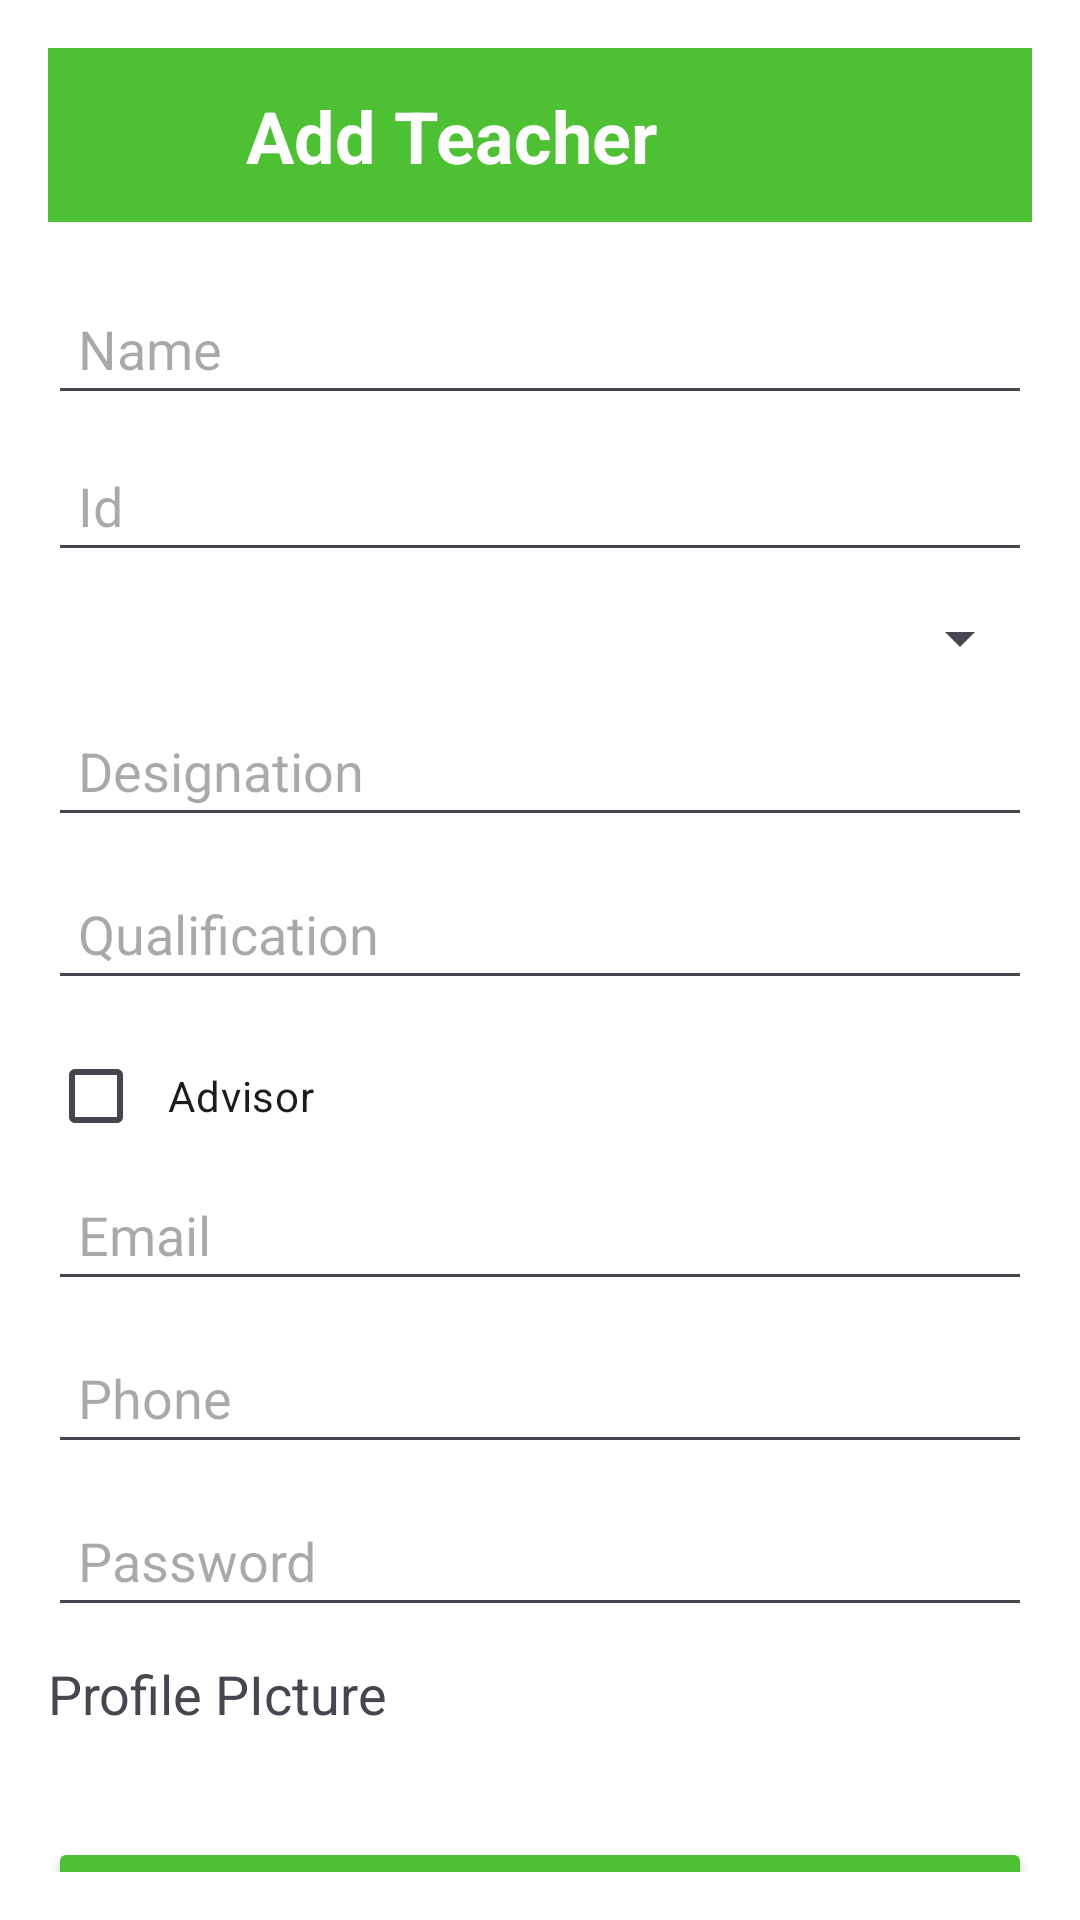

Reconstruct the res/layout file that produces this screen, plus the resources it refers to.
<!-- AndroidManifest.xml: application theme Theme.ScholaAdmin -->
<!-- res/layout/activity_add_teacher.xml -->
<?xml version="1.0" encoding="utf-8"?>
<androidx.constraintlayout.widget.ConstraintLayout
    xmlns:android="http://schemas.android.com/apk/res/android"
    xmlns:app="http://schemas.android.com/apk/res-auto"
    xmlns:tools="http://schemas.android.com/tools"
    android:layout_width="match_parent"
    android:layout_height="match_parent"
    android:background="#FFFFFF"
    android:padding="16dp"
    tools:context=".AddTeacherActivity"
    android:layout_margin="10dp">

    
    <androidx.constraintlayout.widget.ConstraintLayout
        android:id="@+id/constraintLayout"
        android:layout_width="0dp"
        android:layout_height="wrap_content"
        android:background="#4DC133"
        android:padding="12dp"
        app:layout_constraintEnd_toEndOf="parent"
        app:layout_constraintStart_toStartOf="parent"
        app:layout_constraintTop_toTopOf="parent">

        <ImageView
            android:id="@+id/backIcon"
            android:layout_width="34dp"
            android:layout_height="34dp"
            android:src="@drawable/ic_back"
            app:layout_constraintBottom_toBottomOf="parent"
            app:layout_constraintStart_toStartOf="parent"
            app:layout_constraintTop_toTopOf="parent" />

        <TextView
            android:id="@+id/headerTitle"
            android:layout_width="wrap_content"
            android:layout_height="wrap_content"
            android:layout_marginStart="20dp"
            android:text="Add Teacher"
            android:textColor="#FFFFFF"
            android:textSize="24sp"
            android:textStyle="bold"
            app:layout_constraintBottom_toBottomOf="parent"
            app:layout_constraintStart_toEndOf="@id/backIcon"
            app:layout_constraintTop_toTopOf="parent" />
    </androidx.constraintlayout.widget.ConstraintLayout>

    

    <EditText
        android:id="@+id/firstName"
        android:layout_width="match_parent"
        android:layout_height="wrap_content"
        android:layout_marginTop="20dp"
        android:hint="Name"
        android:padding="10dp"
        app:layout_constraintEnd_toEndOf="parent"
        app:layout_constraintHorizontal_bias="0.0"
        app:layout_constraintStart_toStartOf="parent"
        app:layout_constraintTop_toBottomOf="@+id/constraintLayout"
        app:layout_constraintWidth_percent="0.45" />

    <EditText
        android:id="@+id/teacherId"
        android:layout_width="0dp"
        android:layout_height="wrap_content"
        android:layout_marginTop="8dp"
        android:hint="Id"
        android:padding="10dp"
        app:layout_constraintEnd_toEndOf="parent"
        app:layout_constraintHorizontal_bias="0.0"
        app:layout_constraintStart_toStartOf="parent"
        app:layout_constraintTop_toBottomOf="@+id/firstName" />

    <Spinner
        android:id="@+id/departmentSpinner"
        android:layout_width="0dp"
        android:layout_height="wrap_content"
        android:layout_marginTop="10dp"

        android:hint="Dept"
        android:padding="10dp"
        app:layout_constraintEnd_toEndOf="parent"
        app:layout_constraintStart_toStartOf="parent"
        app:layout_constraintTop_toBottomOf="@id/teacherId" />

    <EditText
        android:id="@+id/designation"
        android:layout_width="0dp"
        android:layout_height="wrap_content"
        android:layout_marginTop="10dp"
        android:hint="Designation"
        android:padding="10dp"
        app:layout_constraintEnd_toEndOf="parent"
        app:layout_constraintStart_toStartOf="parent"
        app:layout_constraintTop_toBottomOf="@id/departmentSpinner" />

    <EditText
        android:id="@+id/qualification"
        android:layout_width="0dp"
        android:layout_height="wrap_content"
        android:layout_marginTop="10dp"
        android:hint="Qualification"
        android:padding="10dp"
        app:layout_constraintEnd_toEndOf="parent"
        app:layout_constraintHorizontal_bias="0.0"
        app:layout_constraintStart_toStartOf="parent"
        app:layout_constraintTop_toBottomOf="@+id/designation" />

    <CheckBox
        android:id="@+id/advisorCheckBox"
        android:layout_width="wrap_content"
        android:layout_height="wrap_content"
        android:layout_marginTop="8dp"
        android:padding="8dp"
        android:text="Advisor"
        app:layout_constraintStart_toStartOf="parent"
        app:layout_constraintTop_toBottomOf="@id/qualification" />

    <EditText
        android:id="@+id/email"
        android:layout_width="0dp"
        android:layout_height="wrap_content"
        android:hint="Email"
        android:padding="10dp"
        app:layout_constraintEnd_toEndOf="parent"
        app:layout_constraintHorizontal_bias="0.0"
        app:layout_constraintStart_toStartOf="parent"
        app:layout_constraintTop_toBottomOf="@+id/advisorCheckBox" />

    <EditText
        android:id="@+id/phone"
        android:layout_width="0dp"
        android:layout_height="wrap_content"
        android:layout_marginTop="10dp"
        android:hint="Phone"
        android:padding="10dp"
        app:layout_constraintEnd_toEndOf="parent"
        app:layout_constraintStart_toStartOf="parent"
        app:layout_constraintTop_toBottomOf="@id/email" />

    <EditText
        android:id="@+id/password"
        android:layout_width="0dp"
        android:layout_height="wrap_content"
        android:layout_marginTop="10dp"
        android:hint="Password"
        android:padding="10dp"
        app:layout_constraintEnd_toEndOf="parent"
        app:layout_constraintStart_toStartOf="parent"
        app:layout_constraintTop_toBottomOf="@id/phone" />


    <Button
        android:id="@+id/submitButton"
        android:layout_width="0dp"
        android:layout_height="wrap_content"
        android:layout_marginTop="20dp"
        android:backgroundTint="#4DC133"
        android:text="Submit"
        android:textColor="#FFFFFF"
        app:layout_constraintEnd_toEndOf="parent"
        app:layout_constraintHorizontal_bias="0.0"
        app:layout_constraintStart_toStartOf="parent"
        app:layout_constraintTop_toBottomOf="@+id/textView2" />

    <TextView
        android:id="@+id/textView2"
        android:layout_width="match_parent"
        android:layout_height="40dp"
        android:layout_marginTop="10dp"
        android:text="Profile PIcture"
        android:textSize="18sp"
        app:layout_constraintStart_toStartOf="parent"
        app:layout_constraintTop_toBottomOf="@+id/password" />

    <ImageView
        android:id="@+id/Teacher_picture"
        android:layout_width="40dp"
        android:layout_height="40dp"
        android:layout_marginEnd="10dp"
        app:layout_constraintBottom_toBottomOf="@+id/textView2"
        app:layout_constraintEnd_toEndOf="@+id/textView2"
        app:layout_constraintTop_toTopOf="@+id/textView2"
        app:srcCompat="@drawable/upload" />

</androidx.constraintlayout.widget.ConstraintLayout>
<!-- resources referenced by this layout -->
<resources>
  <style name="Theme.ScholaAdmin" parent="Base.Theme.ScholaAdmin" />
  <style name="Base.Theme.ScholaAdmin" parent="Theme.Material3.DayNight.NoActionBar">
  
      </style>
</resources>
